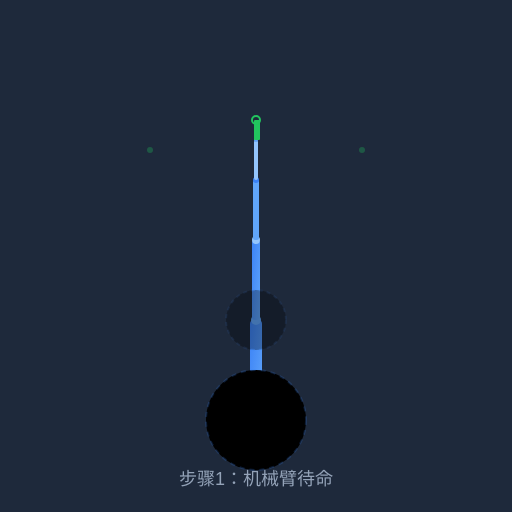
t = 0.00 s
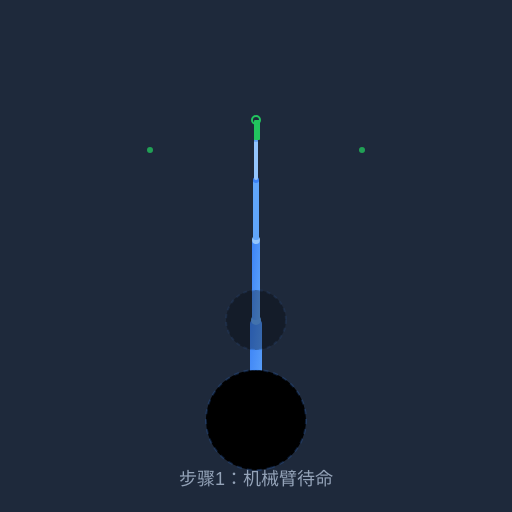
t = 2.00 s
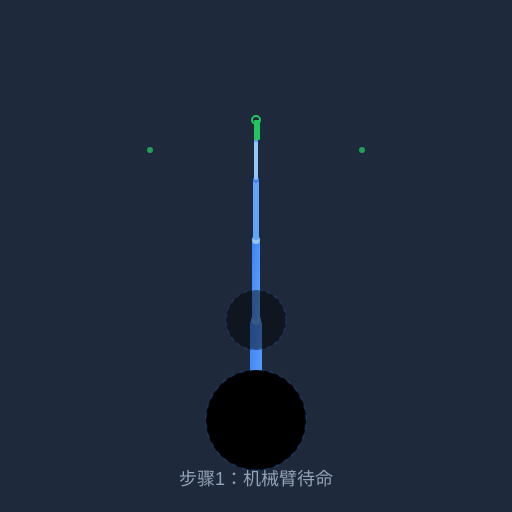
t = 2.50 s
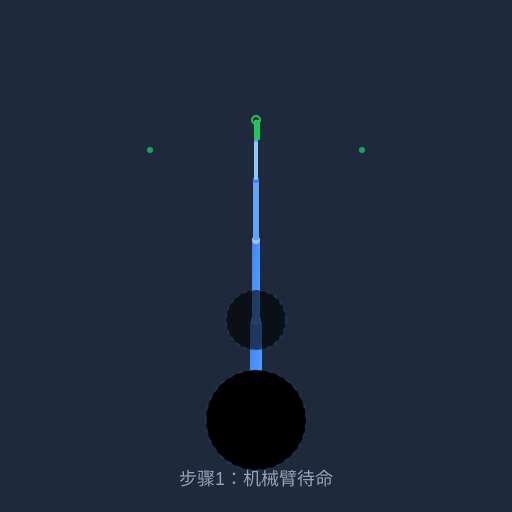
t = 5.00 s
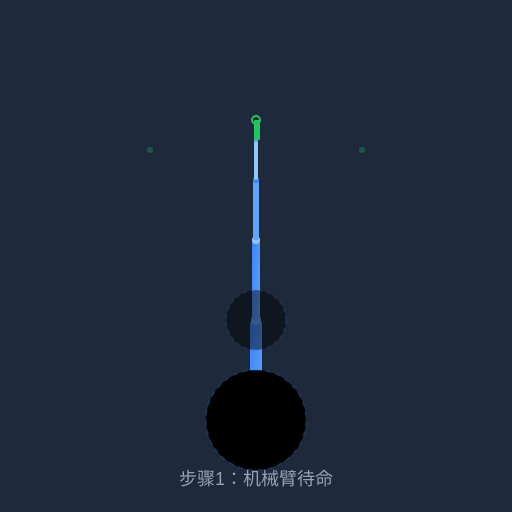
t = 7.50 s
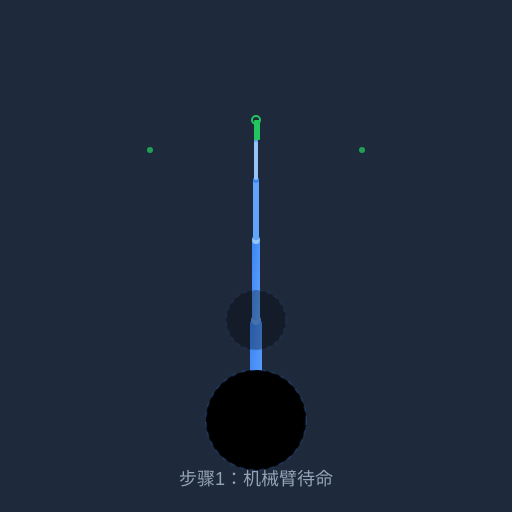
t = 10.00 s

The animated SVG that drew these frames (rendered in a browser with its animation timeline set to each time). Animation: 4 SMIL elements (animate=3,animateTransform=1), 2 CSS @keyframes rules; one cycle of 10.00 s, repeats indefinitely.

<svg version="1.1" xmlns="http://www.w3.org/2000/svg" viewBox="0 0 512 512">
<defs>
<linearGradient id="s1ArmGrad" x1="0%" y1="0%" x2="100%" y2="100%">
<stop offset="0%" style="stop-color:#3b82f6"/>
<stop offset="100%" style="stop-color:#60a5fa"/>
</linearGradient>
</defs>
<style>
@keyframes pulse { 0%,100% {opacity:0.4;} 50% {opacity:1;} }
@keyframes float { 0%,100% {transform:translateY(0);} 50% {transform:translateY(-5px);} }
</style>
<rect width="512" height="512" fill="#1e293b"/>
<circle cx="256" cy="420" r="40" fill="#334155" stroke="#475569" stroke-width="2"/>
<circle cx="256" cy="420" r="22" fill="#1e293b" stroke="#475569" stroke-width="1"/>
<rect x="250" y="320" width="12" height="100" rx="4" fill="url(#s1ArmGrad)"/>
<circle cx="256" cy="320" r="5" fill="#60a5fa"/>
<rect x="252" y="240" width="8" height="80" rx="3" fill="url(#s1ArmGrad)"/>
<circle cx="256" cy="240" r="4" fill="#93c5fd"/>
<rect x="253" y="180" width="6" height="60" rx="2" fill="#60a5fa"/>
<circle cx="256" cy="180" r="3" fill="#3b82f6"/>
<rect x="254" y="140" width="4" height="40" rx="2" fill="#93c5fd"/>
<circle cx="256" cy="140" r="2" fill="#60a5fa"/>
<rect x="254" y="120" width="6" height="20" rx="1" fill="#22c55e"/>
<circle cx="256" cy="120" r="4" fill="none" stroke="#22c55e" stroke-width="2"/>
<circle cx="256" cy="420" r="50" stroke="rgba(59,130,246,0.2)" stroke-width="2" stroke-dasharray="5,5">
<animateTransform attributeName="transform" type="rotate" from="0 256 420" to="360 256 420" dur="10s" repeatCount="indefinite"/>
</circle>
<circle cx="256" cy="320" r="30" stroke="rgba(59,130,246,0.3)" stroke-width="2" stroke-dasharray="4,4">
<animate attributeName="opacity" values="0.3;0.6;0.3" dur="2s" repeatCount="indefinite"/>
</circle>
<circle cx="150" cy="150" r="3" fill="#22c55e">
<animate attributeName="opacity" values="0.3;1;0.3" dur="1.5s" repeatCount="indefinite"/>
</circle>
<circle cx="362" cy="150" r="3" fill="#22c55e">
<animate attributeName="opacity" values="0.3;1;0.3" dur="1.5s" repeatCount="indefinite"/>
</circle>
<text x="256" y="485" font-family="sans-serif" font-size="18" fill="#94a3b8" text-anchor="middle">步骤1：机械臂待命</text>
</svg>
